Run: headless pygame with SDL's dummy video driver; simulated clock (each Clock.tick advances the game by its frame time, no real sleeping); random seed 0; keys injected as events and as key.get_pressed() state; no mouse input.
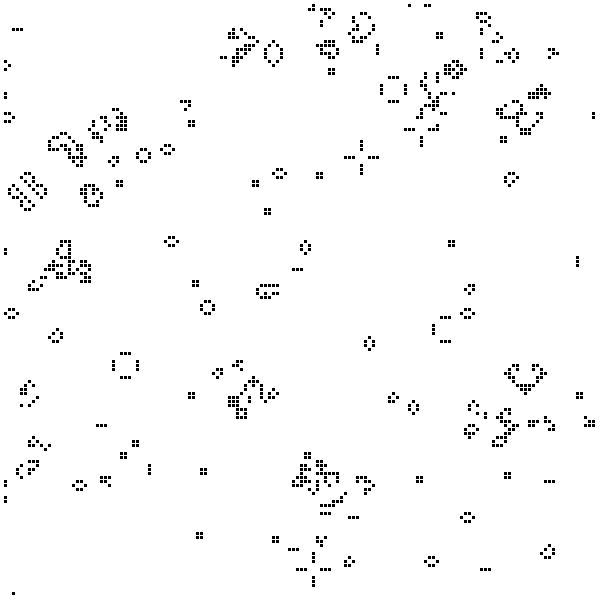
Frame 1 of 4 · flips 1–60 · no input
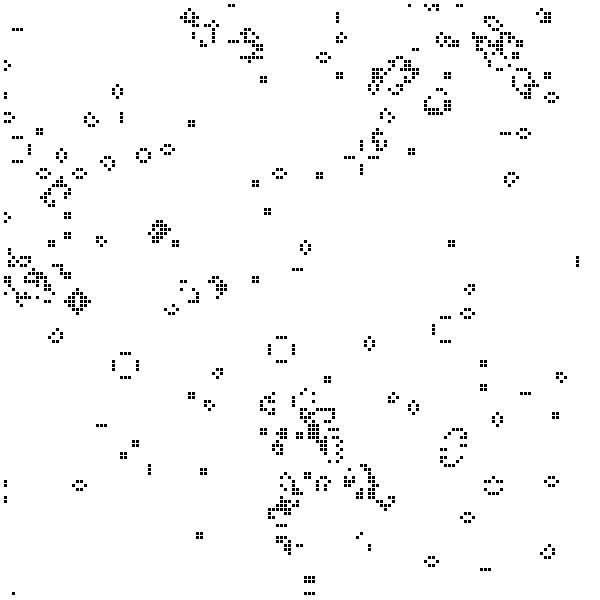
Frame 2 of 4 · flips 61–180 · tapped SPACE, RETURN · held RIGHT (→), D
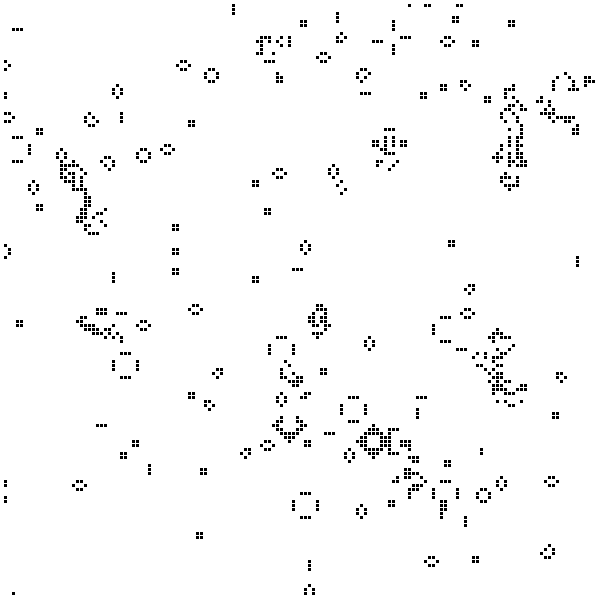
Frame 3 of 4 · flips 181–300 · held DOWN (↓), S
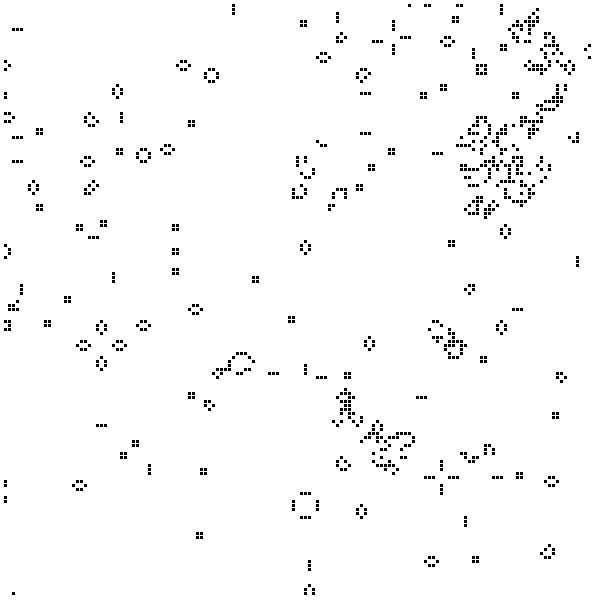
Frame 4 of 4 · flips 301–420 · held LEFT (←), A, UP (↑), W

The pygame program that drew these frames:

# Matrix n*n
# Randomly filled with dots that follow 4 rules:
    # any life cell with fewer than two neighbours dies                     life: n < 2 -> dead
    # any life cell with two or three life neighbours lives                 life: n == 2 || n == 3 -> alive
    # any life cell with more than three neighbours dies                    life: n > 3 -> dead
    # any dead cell with exactly three neighbours becomes a living cell     dead: n == 3 -> alive
# everything happens in one step

import pygame
from pygame.locals import *
import time
import random

BACKGROUND = (255, 255, 255)
DOT_COLOR = (255, 0, 0)
FPS = 100

SCREEN_SIZE = WIDTH, HEIGHT = (600, 600)
N = 150     # Count of cells in a row
COUNT_WIDTH = int(WIDTH / N)
COUNT_HEIGHT = int(HEIGHT / N)

print(COUNT_HEIGHT)
print(COUNT_WIDTH)

class Environment:

    def __init__(self):

        pygame.init()
        pygame.display.set_caption('Game of Life')
        self.screen = pygame.display.set_mode(SCREEN_SIZE, DOUBLEBUF)
        self.screen.set_alpha(None)

        self.clock = pygame.time.Clock()
        self.time_elapsed_since_last_action = 0
        self.global_time = 0

        self.grid = Grid(self.screen, WIDTH, HEIGHT, DOT_COLOR)

    def run_game(self):

        # dt = self.clock.tick()
        # self.time_elapsed_since_last_action += dt

        # if self.time_elapsed_since_last_action > FPS:

        self.grid.init_random()

        while True:

            self.global_time += 1

            self.screen.fill(BACKGROUND)
            self.handle_events_human()

            self.grid.update()
            self.grid.draw()

            pygame.display.update()

            # self.time_elapsed_since_last_action = 0

            self.clock.tick(60)

    def handle_events_human(self):
        for event in pygame.event.get():
            if event.type == pygame.QUIT:
                self.is_done = False
                pygame.quit()


class Cell:

    def __init__(self, screen, x, y, lives):
        self.screen = screen
        self.lives = lives
        self.color = None

        self.changed = False
        self.neighbours = 0

        if self.lives:
            self.color = (0,0,0)
        else:
            self.color = (255,255,255)
        
        self.x = x
        self.y = y

    def draw(self):
        if self.changed == True:
            rect = pygame.Rect(self.x*COUNT_WIDTH, self.y*COUNT_HEIGHT, COUNT_WIDTH-1,COUNT_HEIGHT-1 )
            pygame.draw.rect(self.screen, self.color, rect.inflate(-0.1, -0.1))
            self.changed = False

    def update(self):

        neighbours = self.count_neighbours
        # rgbl=[255,0,0]
        # random.shuffle(rgbl)
        # self.color = rgbl

        if not self.lives:
            if neighbours == 3:
                self.lives = True
                self.color = (0,0,0)
                self.changed = True
            return

        if neighbours < 2:
            self.lives = False
            self.color = (255,255,255)
            self.changed = True

        if neighbours == 2 or neighbours == 3:
            self.lives = True
            self.color = (0,0,0)
            self.changed = True

        if neighbours > 3:
            self.lives = False
            self.color = (255,255,255)
            self.changed = True


class Grid: 

    def __init__(self, screen, s_width, s_height, color):
        self.screen = screen
        self.s_width = s_width
        self.s_height = s_height
        self.color = color

        self.grid = []
        # self.newGrid = []

    def init_random(self):
        for i in range(N):
            self.grid.append([])
            for j in range(N):
                lives_proba = random.randint(0,10)
                if lives_proba == 1:
                    self.grid[i].append(Cell(self.screen, i, j, True))
                else:
                    self.grid[i].append(Cell(self.screen, i, j, False))

    def draw(self):
        for i in range(N):
            for j in range(N):
                self.grid[i][j].draw()

    # Currently ignores boundaries
    def update(self):
        # self.newGrid = self.grid
        for i in range(1, N-1):
            for j in range(1, N-1):
                count = self.count_neighbours(self.grid[i][j])
                self.grid[i][j].count_neighbours = count 

        for i in range(1, N-1):
            for j in range(1, N-1):
                self.grid[i][j].update()
        # self.grid = self.newGrid

    # Contains errors at boundaries
    def count_neighbours(self, cell):
        
        x = cell.x 
        y = cell.y

        count = 0

        for i in range(x-1,x+2):
            for j in range(y-1, y+2):
                if i == x and j == y:
                    continue
                if self.grid[i][j].lives == True:
                    count += 1

        return count


env = Environment()
env.run_game()
